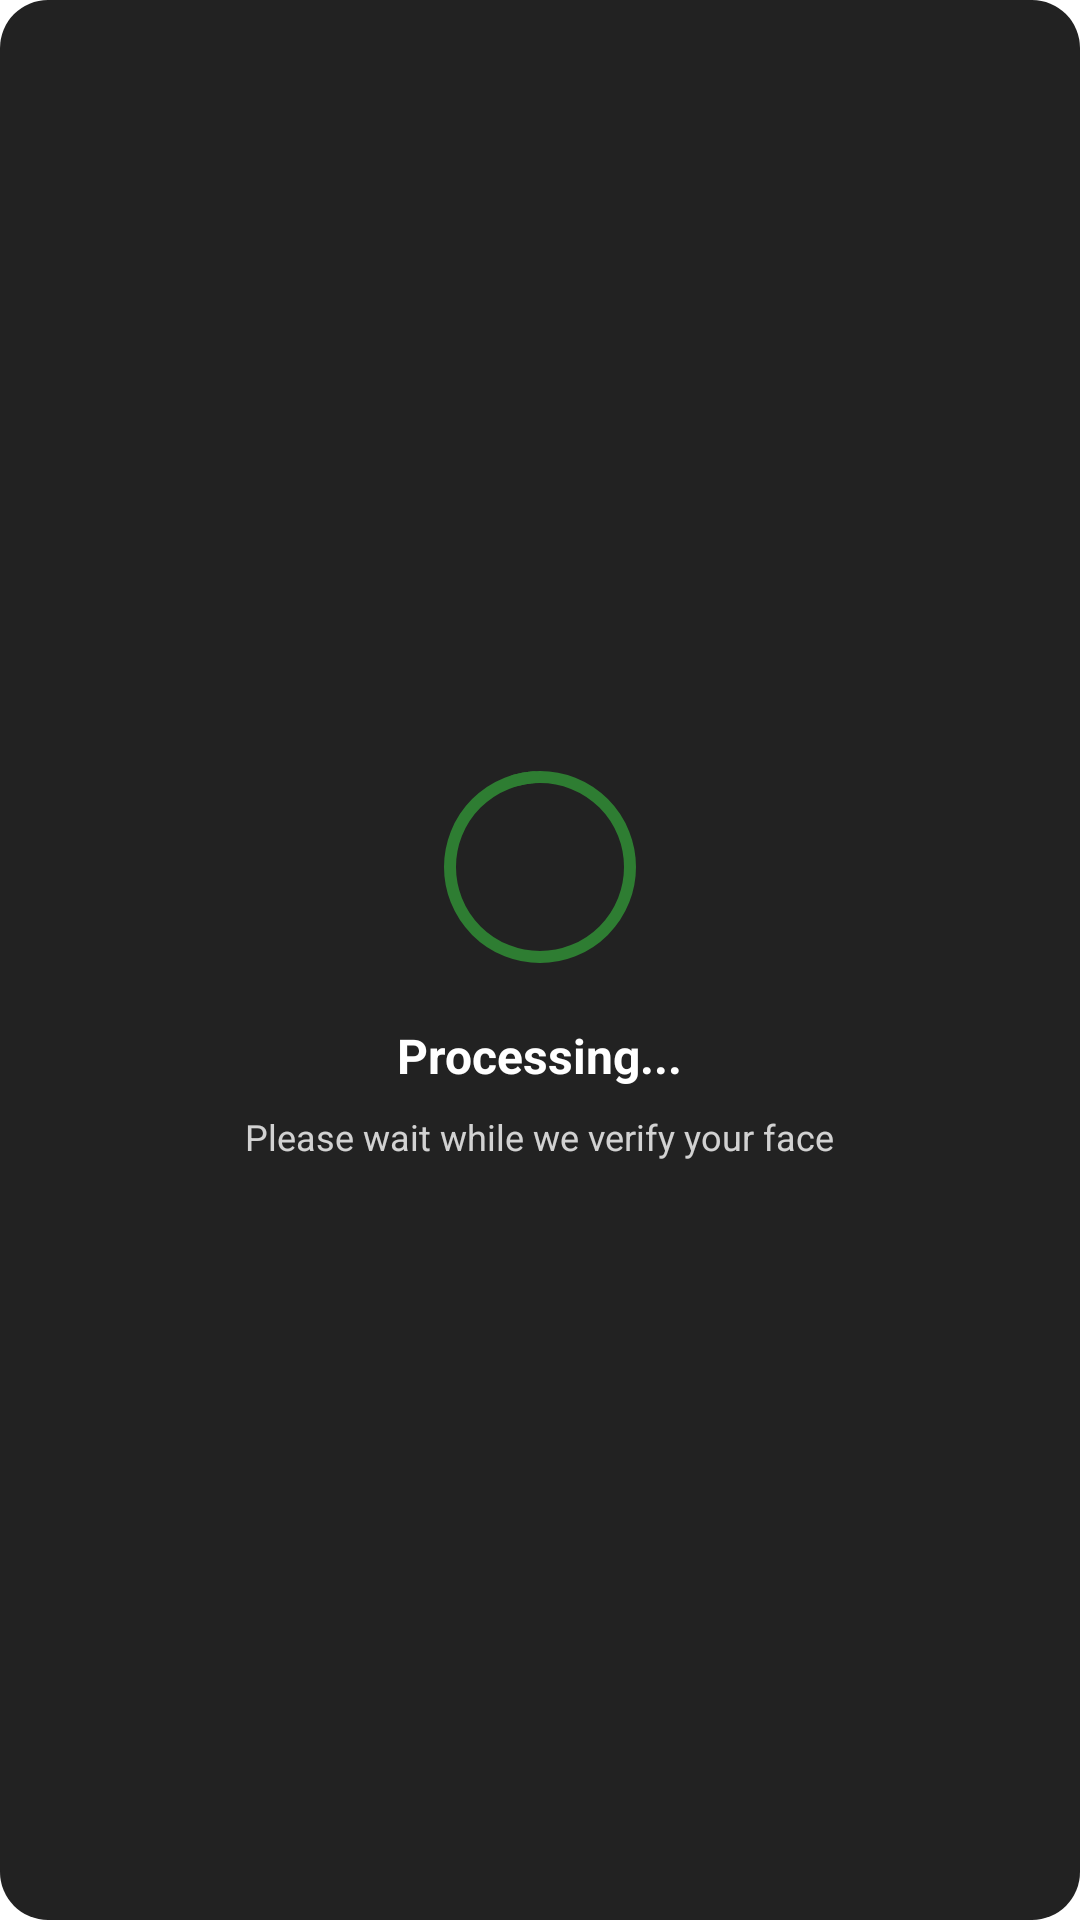

Produce the Android XML layout that renders to this screen, including the resource entries it uses.
<!-- AndroidManifest.xml: fallback theme Theme.MaterialComponents.DayNight.NoActionBar -->
<!-- res/layout/dialog_loading.xml -->
<?xml version="1.0" encoding="utf-8"?>
<LinearLayout xmlns:android="http://schemas.android.com/apk/res/android"
    android:layout_width="wrap_content"
    android:layout_height="wrap_content"
    xmlns:app="http://schemas.android.com/apk/res-auto"
    android:orientation="vertical"
    android:background="@drawable/loading_background"
    android:padding="32dp"
    android:gravity="center"
    android:minWidth="200dp">

    <com.google.android.material.progressindicator.CircularProgressIndicator
        android:layout_width="64dp"
        android:layout_height="64dp"
        android:indeterminate="true"
        app:indicatorColor="@color/primary_color"
        app:trackColor="@color/primary_color"
        app:trackCornerRadius="4dp"
        app:indicatorSize="64dp"
        android:layout_marginBottom="16dp" />

    <TextView
        android:id="@+id/loading_text"
        android:layout_width="wrap_content"
        android:layout_height="wrap_content"
        android:text="Processing..."
        android:textSize="16sp"
        android:textColor="@android:color/white"
        android:textStyle="bold"
        android:layout_marginBottom="8dp" />

    <TextView
        android:id="@+id/loading_sub_text"
        android:layout_width="wrap_content"
        android:layout_height="wrap_content"
        android:text="Please wait while we verify your face"
        android:textSize="12sp"
        android:textColor="@android:color/white"
        android:alpha="0.8"
        android:textAlignment="center"
        android:maxWidth="200dp" />

</LinearLayout>
<!-- resources referenced by this layout -->
<resources>
  <color name="primary_color">#2E7D32</color>
  <!-- drawable loading_background (drawable) -->
  <?xml version="1.0" encoding="utf-8"?>
  <shape xmlns:android="http://schemas.android.com/apk/res/android">
      <solid android:color="#DD000000" />
      <corners android:radius="16dp" />
  </shape>
</resources>
